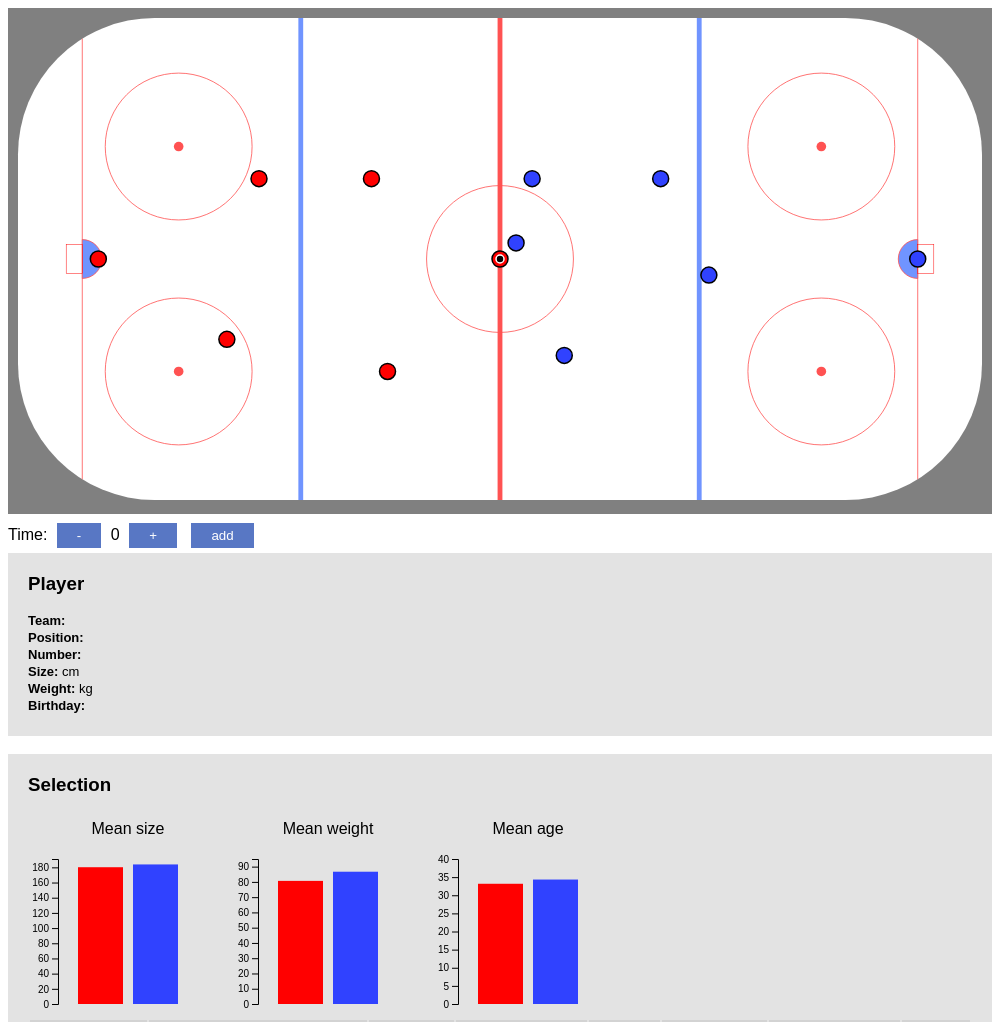
D3 v5 page, settled after 480 driven frames (8 s of simulated time); the page loaded 1 data file(s).


  const svgWidth = window.innerWidth - 40;
  const svgHeight = svgWidth/4*2.06
  let players;
  let time = 0;
  let maxTime = 1;
  let playerData;
  let selectedPlayers = [];

  let svg = d3.select("#fieldSVG")
    .attr("width",svgWidth)
    .attr("height",svgHeight)

  let field = createField(svg);



  createSelectionSVG(200,200,"Mean size","size");
  createSelectionSVG(200,200,"Mean weight","weight");
  createSelectionSVG(200,200,"Mean age","age");

  d3.csv("./data/hockey.csv").then(data =>{
    //Convert data
    data.forEach(d => {
      d.number = + d.number;
      d.pos = []
      d.pos.push({x: +d.posX1, y: +d.posY1});
      d.pos.push({x: +d.posX2, y: +d.posY2});
      d.size = +d.size;
      d.weight = +d.weight;
      d.birthday = new Date(d.birthday)
      d.age = getAge(d.birthday)
      delete(d.posX1)
      delete(d.posX2)
      delete(d.posY1)
      delete(d.posY2)
    })
    console.log(data)
    playerData = data;
    selectedPlayers = data;

    createSelectionTable();
    createSelectionCharts("size");
    createSelectionCharts("weight");
    createSelectionCharts("age");

    let drag = d3.drag()
      .on("drag", handlePlayerDrag)

    players = field.selectAll("players")
      .data(data, d => d.number)
      .enter()
      .append("circle")
      .attr("cy", d => m(d.pos[time].y))
      .attr("cx", d => m(d.pos[time].x))
      .attr("r", d => getPuckSize(d))
      .attr("fill", d => getColor(d))
      .attr("stroke", d=> getStrokeColor(d))
      .attr("stroke-width",1.5)
      .on("mouseover",playerOver)
      .on("mouseout",playerOut)
      .style("cursor", "pointer")
      .call(drag)
  })


  
// ── scripts/field.js
const fieldWMeter = 60;
const fieldHMeter = 30;
const curveMeter = 8.5;
const goalLineMeter = 4;
const goalLinePaddingMeter = 1.2868493150684932;
const blueLineMeter = 17.6;
const radiusCircleMeter = 4.57;
const smallLineWidthMeter = 0.05;
const bigLineWidthMeter = 0.3;
const circleWMeter = 10;
const circleHMeter = 8;
const faceOffPointRadiusMeter = 0.3;
const goalCreaseRadiusMeter = 1.21
const goalHeightMeter = 1.8;
const goalWidthMeter = 1;

let m = d3.scaleLinear()
  .domain([0,fieldWMeter])

function createField(svg){
  const svgWidth = svg.attr("width")
  const paddingL = 10;
  const paddingT = 10;
  const paddingR = 10;

  const fieldWidth = svgWidth - paddingL - paddingR;
  m.range([0,fieldWidth])
  const curve = m(curveMeter)
  const fieldHeight = m(fieldHMeter)


  const lineStrength = m(bigLineWidthMeter);
  const blue = "rgb(112, 148, 255)";
  const red = "rgb(255, 82, 82)";

  //Gray background
  svg.append("rect")
    .attr("width", svgWidth)
    .attr("height", svgHeight)
    .attr("fill","gray")

  let field = svg.append("g").attr("transform","translate(" + paddingL + ","+ paddingT +")")

  //white ice 
  field.append("rect")
    .attr("width", fieldWidth)
    .attr("height", fieldHeight)
    .attr("fill","white")
    .attr("rx", curve)
    .attr("ry", curve)

  //GoalLine Left
  field.append("line")
    .attr("x1",m(goalLineMeter))
    .attr("x2",m(goalLineMeter))
    .attr("y1",m(goalLinePaddingMeter))
    .attr("y2",fieldHeight - m(goalLinePaddingMeter))
    .attr("stroke",red)
    .attr("stroke-width", m(smallLineWidthMeter))

  //GoalLine Right
  field.append("line")
    .attr("x1",fieldWidth - m(goalLineMeter))
    .attr("x2",fieldWidth - m(goalLineMeter))
    .attr("y1", m(goalLinePaddingMeter))
    .attr("y2",fieldHeight - m(goalLinePaddingMeter))
    .attr("stroke",red)
    .attr("stroke-width", m(smallLineWidthMeter))

  //Middle Line
  field.append("line")
    .attr("x1",fieldWidth / 2)
    .attr("x2",fieldWidth / 2)
    .attr("y1",0)
    .attr("y2",fieldHeight)
    .attr("stroke",red)
    .attr("stroke-width",lineStrength)

  //Blue Line Left
  field.append("line")
    .attr("x1",m(blueLineMeter))
    .attr("x2",m(blueLineMeter))
    .attr("y1",0)
    .attr("y2",fieldHeight)
    .attr("stroke",blue)
    .attr("stroke-width",lineStrength)

  //Blue Line Left
  field.append("line")
    .attr("x1",fieldWidth - m(blueLineMeter))
    .attr("x2",fieldWidth - m(blueLineMeter))
    .attr("y1",0)
    .attr("y2",fieldHeight)
    .attr("stroke",blue)
    .attr("stroke-width",lineStrength)

  //Faceoff points
  function faceOffPoint(x,y){
    field.append("circle")
      .attr("cx",x)
      .attr("cy",y)
      .attr("r",m(radiusCircleMeter))
      .attr("fill","none")
      .attr("stroke",red)
      .attr("stroke-width", m(smallLineWidthMeter))

    field.append("circle")
      .attr("cx",x)
      .attr("cy",y)
      .attr("r",m(faceOffPointRadiusMeter))
      .attr("fill",red)

  }
  faceOffPoint(m(circleWMeter), m(circleHMeter))
  faceOffPoint(m(circleWMeter), fieldHeight - m(circleHMeter))
  faceOffPoint(fieldWidth - m(circleWMeter), m(circleHMeter))
  faceOffPoint(fieldWidth - m(circleWMeter), fieldHeight - m(circleHMeter))
  faceOffPoint(fieldWidth/2, fieldHeight/2)

  //Goal Arcs
  const arcGenerator = d3.arc()
    .outerRadius(m(goalCreaseRadiusMeter))
    .innerRadius(0)
    .startAngle(-Math.PI / 2)
    .endAngle(Math.PI / 2);

  field.append("path")
    .attr("transform", "rotate(90),translate(" + fieldHeight/2 + "," + -m(goalLineMeter) + ")")
    .attr("fill",blue)
    .attr("d", arcGenerator())
    .attr("stroke",red)
    .attr("stroke-width", m(smallLineWidthMeter))

  field.append("path")
    .attr("transform", "rotate(-90),translate(" + -fieldHeight/2 + "," + (fieldWidth - m(goalLineMeter))+ ")")
    .attr("fill",blue)
    .attr("d", arcGenerator())
    .attr("stroke",red)
    .attr("stroke-width", m(smallLineWidthMeter))

  //Goals
  field.append("rect")
    .attr("height", m(goalHeightMeter))
    .attr("width", m(goalWidthMeter))
    .attr("fill","none")
    .attr("stroke","red")
    .attr("stroke-width",m(0.03))
    .attr("y",fieldHeight/2 - m(goalHeightMeter)/2)
    .attr("x",m(goalLineMeter) - m(goalWidthMeter))

  field.append("rect")
    .attr("height", m(goalHeightMeter))
    .attr("width", m(goalWidthMeter))
    .attr("fill","none")
    .attr("stroke","red")
    .attr("stroke-width",m(0.03))
    .attr("y",fieldHeight/2 - m(goalHeightMeter)/2)
    .attr("x",fieldWidth - m(goalLineMeter))

  return field;
}

// ── scripts/helpers.js
function formatDate(date){
  return date.getDate() + "." + (date.getMonth()+1) + "." + date.getFullYear()
}
function getAge(dateString) {
  var today = new Date();
  var birthDate = new Date(dateString);
  var age = today.getFullYear() - birthDate.getFullYear();
  var m = today.getMonth() - birthDate.getMonth();
  if (m < 0 || (m === 0 && today.getDate() < birthDate.getDate())) {
      age--;
  }
  return age;
}

function getColor(d){
  if(d.team == "KAC") return "red"
  else if(d.team == "VSV") return "rgb(48, 66, 255)"
  else if(d.team == "Puck") return "black"
}
function getStrokeColor(d){
  if(d.team == "KAC") return "black"
  else if(d.team == "VSV") return "black"
  else if(d.team == "Puck") return "white"
}

function getPuckSize(d){
  if(d.team == "Puck") return 4;
  else return 8
  }

function getMean(team, variable){
  let mean = d3.mean(selectedPlayers.filter(d => d.team == team),d => d[variable])
  if(mean == undefined) return 0;
  else return mean;
}

//Time Functions

function timeplus(){
  if(increaseTime()){
    update();
  }
}

function increaseTime(){
  if(time < maxTime){
    time+=1;
    return true;
  } else return false;
}

function timeminus(){
  if(decreaseTime()){
    update();
  }
}

function decreaseTime(){
  if(time > 0){
    time -=1;
    return true;
  } return false;
}

function addTimePoint(){
  playerData.forEach((d, i) => {
    d.pos.push({x: d.pos[d.pos.length-1].x, y:d.pos[d.pos.length-1].y}
    )
  });
  maxTime += 1;
  time = maxTime;
  update()
}

// ── scripts/interaction.js
//Brushing
let brush = d3.brush()
.extent( [ [0,0], [m(fieldWMeter),m(fieldHMeter)] ] )
.on("end", updateField)

field.append("g")
.attr("class", "brush")
.call(brush);

//Drag
function handlePlayerDrag(event,d,i){
  event.subject.pos[time].x = m.invert(event.x);
  event.subject.pos[time].y = m.invert(event.y);
  d3.select("#playerName")
  .attr("x", event.x)
  .attr("y", event.y)
  updateInstant();
}
//Mouseover
function playerOver(event,d,i){
  d3.select(this).attr("r",10)
  fillPlayerInfo(d)
}

function fillPlayerInfo(d){
  d3.select("#pName").text(d.name)
  d3.select("#pTeam").text(d.team)
  d3.select("#pPosition").text(d.position)
  d3.select("#pNumber").text(d.number)
  d3.select("#pSize").text(d.size)
  d3.select("#pWeight").text(d.weight)
  d3.select("#pBirthday").text(formatDate(d.birthday) + " (" + getAge(d.birthday) + ")")
}

function playerOut(event,d,i){
  d3.select(this)
  .attr("r", getPuckSize(d))
}

//Update players position
function update(){ //with transition
  d3.select("#time").text(time)
  players
  .transition()
  .duration(1000)
  .attr("cy", d => m(d.pos[time].y))
  .attr("cx", d => m(d.pos[time].x))
}

function updateInstant(){ //without transition
  players
  .attr("cy", d => m(d.pos[time].y))
  .attr("cx", d => m(d.pos[time].x))
}

//Handle Brush event
function updateField(event) {
  let extent = event.selection
  lastBrushEvent = event;

  selectedPlayers = [];

  if(!extent){
    players
    .transition()
    .duration(500)
    .attr("stroke-width",1.5);
    selectedPlayers = playerData;

  } else{
    players
    .transition()
    .duration(500)
    .attr("stroke-width", d => {
      let isBrushed = m.invert(extent[0][0]) <= d.pos[time].x && m.invert(extent[1][0]) >= d.pos[time].x && // Check X coordinate
      m.invert(extent[0][1]) <= d.pos[time].y && m.invert(extent[1][1]) >= d.pos[time].y  // And Y coordinate
      if(isBrushed) {
        if(d.team != "Puck"){
          selectedPlayers.push(d);
        }
        return 4
      }
      else return 1.5;
    })
  }
  createSelectionTable();
  updateSelectionCharts("size");
  updateSelectionCharts("weight");
  updateSelectionCharts("age");
}

// ── scripts/selection.js
//Create the selection SVGs
function createSelectionSVG(width,height,name,variable){
  let sizeSVG = d3.select('#selection')
  .append("svg")
  .attr("width", width)
  .attr("height", height)
  .attr("id","SVG"+variable)

  sizeSVG.append("text")
  .text(name)
  .attr("x", width/2)
  .attr("y", 20)
  .style("text-anchor","middle")
}

//Create the bars of the selection SVGs
function createSelectionCharts(variable){

  let meanKAC = getMean("KAC",variable)
  let meanVSV = getMean("VSV",variable)

  let max = d3.max(playerData.filter(d => d.team != "Puck"), d => d[variable])

  let height = d3.select("#SVG" + variable).attr("height")
  let paddingTop = 50;
  let paddingBottom = 5;
  let diagramHeight = height - paddingTop - paddingBottom;
  let y = d3.scaleLinear()
  .domain([0,max])
  .range([diagramHeight,0])

  //left bar
  d3.select("#SVG" + variable)
  .append("rect")
  .attr("height", diagramHeight-y(meanKAC))
  .attr("width",45)
  .attr("x",50)
  .attr("y", y(meanKAC) + paddingTop - paddingBottom)
  .attr("fill", "red")
  .attr("id","KAC" + variable)

  //right bar
  d3.select("#SVG" + variable)
  .append("rect")
  .attr("height", diagramHeight-y(meanVSV))
  .attr("width",45)
  .attr("x",105)
  .attr("y", y(meanVSV) + paddingTop - paddingBottom)
  .attr("fill", "rgb(48, 66, 255)")
  .attr("id","VSV" + variable)

  //axis
  d3.select("#SVG" + variable)
  .append("g")
  .call(d3.axisLeft(y))
  .attr("transform","translate(30,"+ (paddingTop - paddingBottom) + ")")

}
//Update the bars of the selection SVGs
function updateSelectionCharts(variable){
  let height = d3.select("#SVG" + variable).attr("height")
  let paddingTop = 50
  let paddingBottom = 5;
  let diagramHeight = height - paddingTop - paddingBottom;

  let meanKAC = getMean("KAC",variable)
  let meanVSV = getMean("VSV",variable)

  let max = d3.max(playerData.filter(d => d.team != "Puck"), d => d[variable])

  let y = d3.scaleLinear()
  .domain([0,max])
  .range([diagramHeight,0])

  d3.select("#KAC"+variable)
  .transition()
  .duration(1000)
  .attr("height", diagramHeight-y(meanKAC))
  .attr("y", y(meanKAC) + paddingTop - paddingBottom)

  d3.select("#VSV"+variable)
  .transition()
  .duration(1000)
  .attr("height", diagramHeight-y(meanVSV))
  .attr("y", y(meanVSV) + paddingTop - paddingBottom)
}

//remove and create the table
function createSelectionTable(){
  d3.select("#selectionTable").remove()

  let table = d3.select('#selection').append('table').attr("id","selectionTable")

  let headers = ["Number","Name","Team","Position","Size","Weight","Birthday","Age"]
  // headers
  table.append("thead").append("tr")
  .selectAll("th")
  .data(headers)
  .enter().append("th")
  .text(function(d) { return d; })
  .style("padding", "5px")
  .style("background-color", "lightgray")
  .style("font-weight", "bold")

  // data
  let line = table.append("tbody")
  .selectAll("tr")
  .data(selectedPlayers)
  .enter()
  .append("tr") //Append a table line
  .on("mouseover", function(){
    d3.select(this).style("background-color", "powderblue");
  })
  .on("mouseout", function(){
    d3.select(this).style("background-color", "transparent");
  })
  //fill the lines with content
  line.append("td")
  .text(d => d.number)
  line.append("td")
  .text(d => d.name)
  line.append("td")
  .text(d => d.team)
  line.append("td")
  .text(d => d.position)
  line.append("td")
  .text(d => d.size)
  line.append("td")
  .text(d => d.weight)
  line.append("td")
  .text(d => formatDate(d.birthday))
  line.append("td")
  .text(d => getAge(d.birthday))
}


### data: data/hockey.csv
team, number, name, posX1, posY1, posX2, posY2, size, weight, birthday, position
KAC, 42, Rok Tičar, 23, 22, 30, 28, 180, 79, 05.03.1989, Forward
KAC, 18, Thomas Koch, 30, 15, 37, 21, 173, 76, 08.17.1983, Forward
KAC, 98, Daniel Obersteiner, 22, 10, 31, 9, 177, 80, 02.02.1998, Forward
KAC, 14, Paul Postma, 15, 10, 20, 5, 191, 85, 02.22.1989, Defender
KAC, 24, Steven Strong, 13, 20, 23, 22, 181, 82, 02.16.1993, Defender
KAC, 32, Sebastian Dahm, 5, 15, 6, 15, 179, 82, 02.28.1987, Goaltender
VSV, 17, Scott Kosmachuk, 31, 14, 36, 11, 180, 84, 01.24.1994, Forward
VSV, 9, Rick Schofield, 32, 10, 35, 6, 188, 86, 04.23.1987, Forward
VSV, 72, John Hughes, 34, 21, 38, 23, 180, 75, 01.06.1988, Forward
VSV, 1, Andreas Bernard, 56, 15, 56, 15.5, 185, 91, 01.09.1990, Goaltender
VSV, 44, Jamie Fraser, 40, 10, 44, 13, 185, 89, 11.17.1985, Defender
VSV, 28, Derek Joslin, 43, 16, 46, 21, 185, 95, 03.17.1987, Defender
Puck, , Puck, 30, 15, 35, 27, 0.075, 0.170, 01.01.1877, Puck